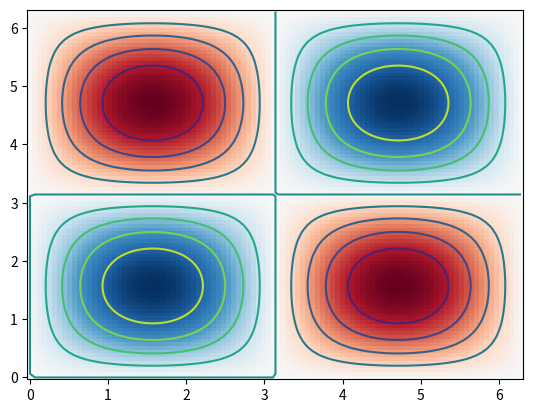

Here is the Python script that generated this plot:
import matplotlib.pyplot as plt
import numpy as np
from numpy import sin, cos, pi, sqrt

n = 100
x = np.linspace(0, 2*pi, n)
y = np.linspace(0, 2*pi, n)
X, Y = np.meshgrid(x, y)
Z = sin(X)*sin(Y)

plt.pcolormesh(X, Y, Z, cmap='RdBu')

cont=plt.contour(X,Y,Z,  10, Vmax=0.5, camp='summer')

#pp=plt.colorbar(orientation="vertical")
plt.show()